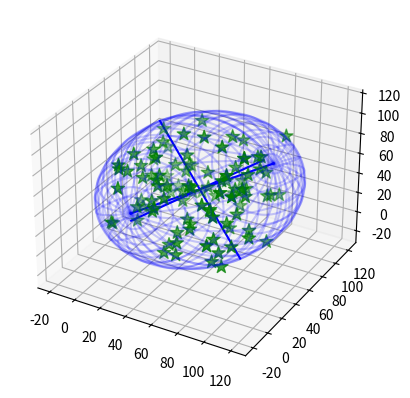

This chart was generated by the following Python code:
#!/usr/bin/python

from __future__ import division
from mpl_toolkits.mplot3d import Axes3D
import matplotlib.pyplot as plt
import sys
import numpy as np
from numpy import linalg
from random import random

class EllipsoidTool:

    def __init__(self): pass
    
    def getMinVolEllipse(self, P=None, tolerance=0.01):
        (N, d) = np.shape(P)
        d = float(d)
    
        # Q will be our working array
        Q = np.vstack([np.copy(P.T), np.ones(N)]) 
        QT = Q.T
        
        # initializations
        err = 1.0 + tolerance
        u = (1.0 / N) * np.ones(N)

        # Khachiyan Algorithm
        while err > tolerance:
            V = np.dot(Q, np.dot(np.diag(u), QT))
            M = np.diag(np.dot(QT , np.dot(linalg.inv(V), Q)))    # M the diagonal vector of an NxN matrix
            j = np.argmax(M)
            maximum = M[j]
            step_size = (maximum - d - 1.0) / ((d + 1.0) * (maximum - 1.0))
            new_u = (1.0 - step_size) * u
            new_u[j] += step_size
            err = np.linalg.norm(new_u - u)
            u = new_u

        # center of the ellipse 
        center = np.dot(P.T, u)
    
        # the A matrix for the ellipse
        A = linalg.inv(
                       np.dot(P.T, np.dot(np.diag(u), P)) - 
                       np.array([[a * b for b in center] for a in center])
                       ) / d
                       
        # Get the values we'd like to return
        U, s, rotation = linalg.svd(A)
        radii = 1.0/np.sqrt(s)
        
        return (center, radii, rotation)

    def getEllipsoidVolume(self, radii):
        """Calculate the volume of the blob"""
        return 4./3.*np.pi*radii[0]*radii[1]*radii[2]

    def plotEllipsoid(self, center, radii, rotation, ax=None, plotAxes=True, cageColor='b', cageAlpha=0.2):
        """Plot an ellipsoid"""
        make_ax = ax == None
        if make_ax:
            fig = plt.figure()
            ax = fig.add_subplot(111, projection='3d')
            
        u = np.linspace(0.0, 2.0 * np.pi, 100)
        v = np.linspace(0.0, np.pi, 100)
        
        # cartesian coordinates that correspond to the spherical angles:
        x = radii[0] * np.outer(np.cos(u), np.sin(v))
        y = radii[1] * np.outer(np.sin(u), np.sin(v))
        z = radii[2] * np.outer(np.ones_like(u), np.cos(v))
        # rotate accordingly
        for i in range(len(x)):
            for j in range(len(x)):
                [x[i,j],y[i,j],z[i,j]] = np.dot([x[i,j],y[i,j],z[i,j]], rotation) + center
    
        if plotAxes:
            # make some purdy axes
            axes = np.array([[radii[0],0.0,0.0],
                             [0.0,radii[1],0.0],
                             [0.0,0.0,radii[2]]])
            # rotate accordingly
            for i in range(len(axes)):
                axes[i] = np.dot(axes[i], rotation)
    
    
            # plot axes
            for p in axes:
                X3 = np.linspace(-p[0], p[0], 100) + center[0]
                Y3 = np.linspace(-p[1], p[1], 100) + center[1]
                Z3 = np.linspace(-p[2], p[2], 100) + center[2]
                ax.plot(X3, Y3, Z3, color=cageColor)
    
        # plot ellipsoid
        ax.plot_wireframe(x, y, z,  rstride=4, cstride=4, color=cageColor, alpha=cageAlpha)
        
        if make_ax:
            plt.show()
            plt.close(fig)
            del fig
        
if __name__ == "__main__":
    # make 100 random points
    P = np.reshape([random()*100 for i in range(300)],(100,3))

    # find the ellipsoid
    ET = EllipsoidTool()
    (center, radii, rotation) = ET.getMinVolEllipse(P, .01)

    fig = plt.figure()
    ax = fig.add_subplot(111, projection='3d')

    # plot points
    ax.scatter(P[:,0], P[:,1], P[:,2], color='g', marker='*', s=100)

    # plot ellipsoid
    ET.plotEllipsoid(center, radii, rotation, ax=ax, plotAxes=True)
    
    plt.show()
    plt.close(fig)
    del fig
